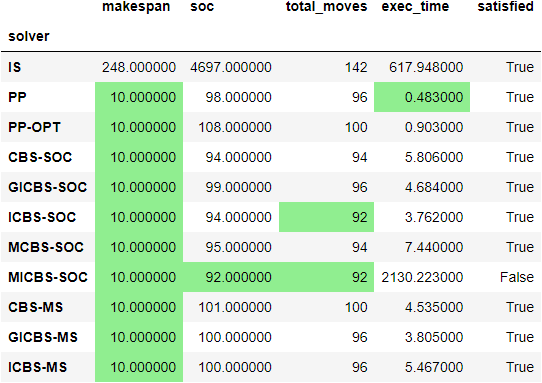

Values plotted in this chart, from the file beside it:
solver, makespan, soc, total_moves, exec_time, satisfied
IS, 248, 4697, 142, 617.9, True
PP, 10, 98, 96, 0.483, True
PP-OPT, 10, 108, 100, 0.903, True
CBS-SOC, 10, 94, 94, 5.806, True
GICBS-SOC, 10, 99, 96, 4.684, True
ICBS-SOC, 10, 94, 92, 3.762, True
MCBS-SOC, 10, 95, 94, 7.440, True
MICBS-SOC, 10, 92, 92, 2130, False
CBS-MS, 10, 101, 100, 4.535, True
GICBS-MS, 10, 100, 96, 3.805, True
ICBS-MS, 10, 100, 96, 5.467, True
